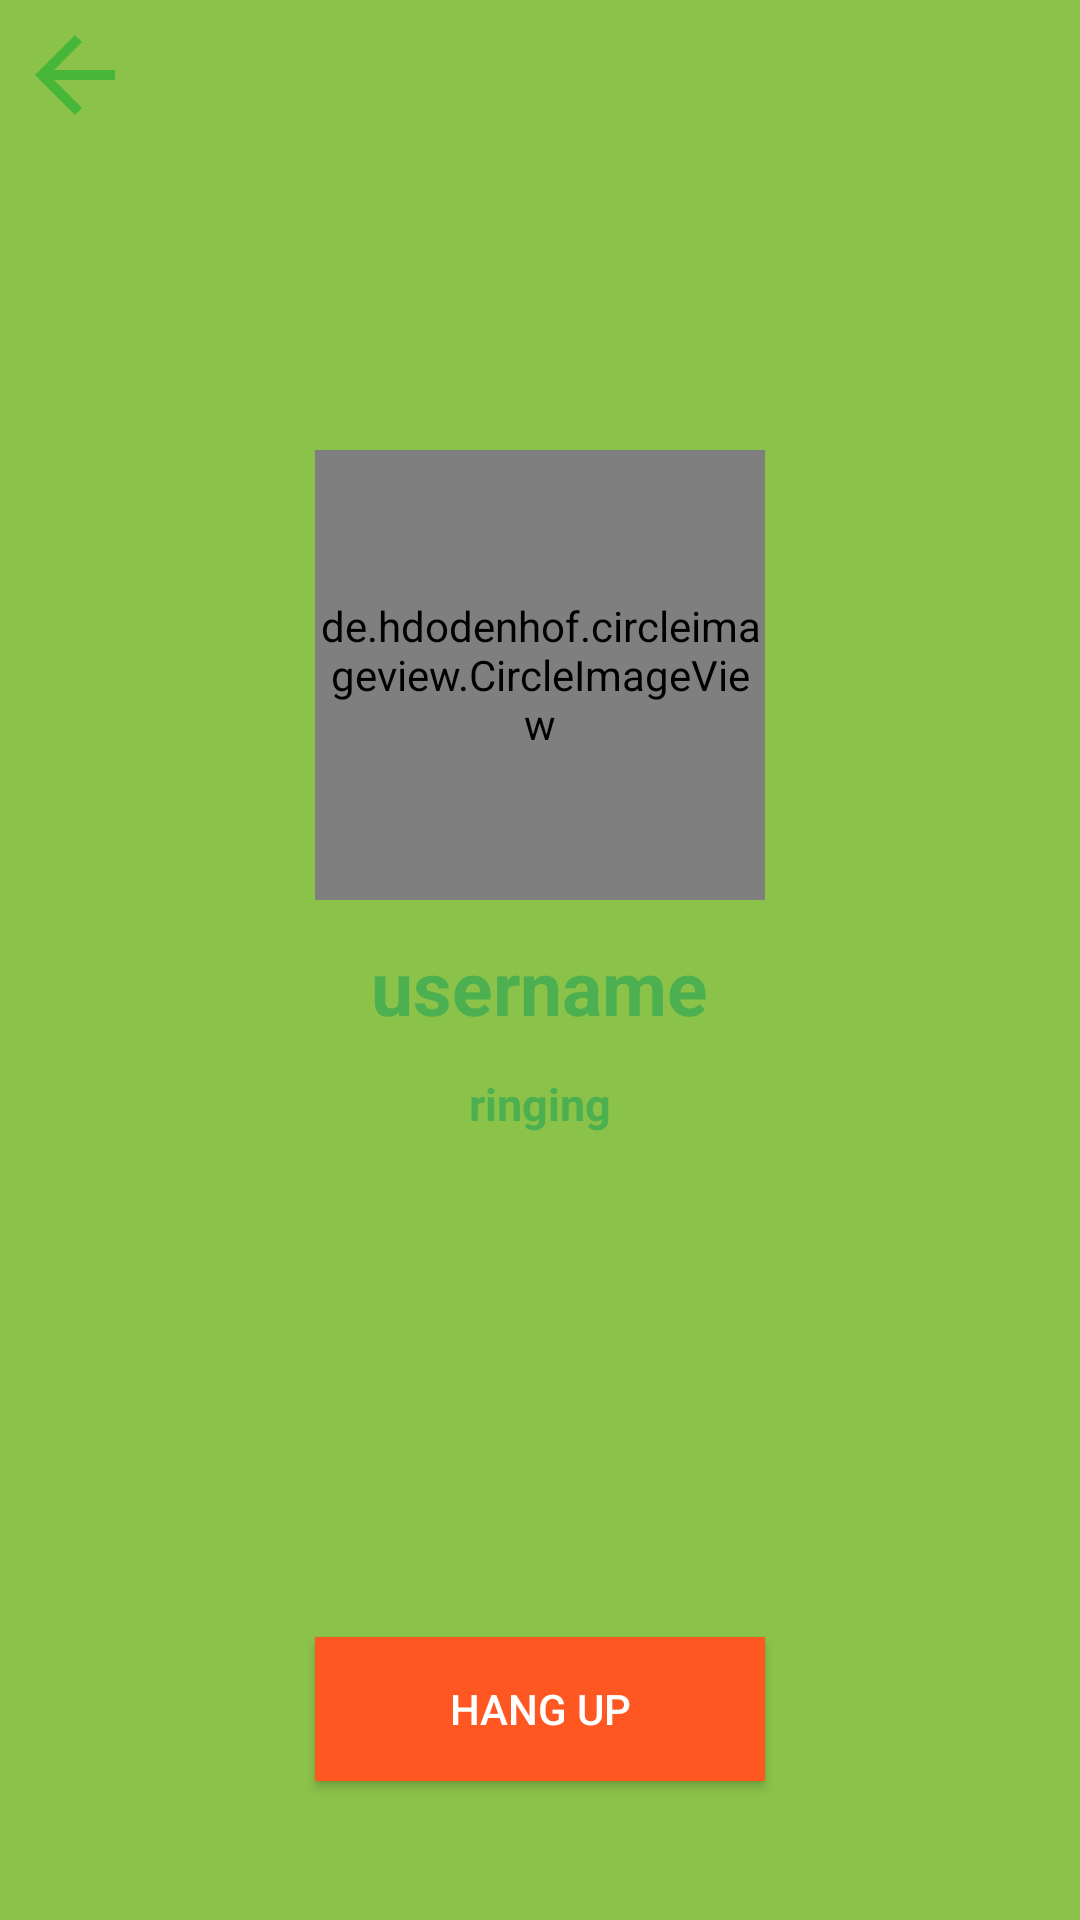

Produce the Android XML layout that renders to this screen, including the resource entries it uses.
<!-- AndroidManifest.xml: application theme AppTheme -->
<!-- res/layout/activity_call.xml -->
<?xml version="1.0" encoding="utf-8"?>
<RelativeLayout xmlns:android="http://schemas.android.com/apk/res/android"
    xmlns:app="http://schemas.android.com/apk/res-auto"
    xmlns:tools="http://schemas.android.com/tools"
    android:layout_width="match_parent"
    android:layout_height="match_parent"
    android:background="@color/colorPrimary"
    tools:context=".CallActivity">

    <ImageButton
        android:id="@+id/back_button"
        android:layout_width="40dp"
        android:layout_height="40dp"
        android:src="@drawable/ic_back"
        android:background="@null"
        android:scaleType="fitCenter"
        android:layout_margin="5dp"/>

    <de.hdodenhof.circleimageview.CircleImageView
        android:layout_width="150dp"
        android:layout_height="150dp"
        android:src="@mipmap/ic_user_default"
        android:layout_centerHorizontal="true"
        android:layout_marginTop="150dp"
        android:id="@+id/profile_image"/>

    <TextView
        android:id="@+id/username"
        android:layout_width="wrap_content"
        android:layout_height="wrap_content"
        android:layout_below="@id/profile_image"
        android:layout_centerHorizontal="true"
        android:layout_marginTop="12dp"
        android:text="username"
        android:textColor="@color/colorPrimaryDark"
        android:textSize="25dp"
        android:textStyle="bold" />

    <TextView
        android:id="@+id/status"
        android:layout_width="wrap_content"
        android:layout_height="wrap_content"
        android:layout_below="@id/username"
        android:layout_centerHorizontal="true"
        android:layout_marginTop="12dp"
        android:text="ringing"
        android:textColor="@color/colorPrimaryDark"
        android:textSize="15dp"
        android:textStyle="bold" />

    <Button
        android:id="@+id/pickup_button"
        android:layout_width="150dp"
        android:layout_height="wrap_content"
        android:layout_above="@id/action_button"
        android:layout_marginBottom="-180dp"
        android:layout_centerHorizontal="true"
        android:background="@color/colorPrimaryDark"
        android:text="Pick up"
        android:visibility="gone"
        android:textColor="#fff" />

    <Button
        android:id="@+id/action_button"
        android:layout_width="150dp"
        android:layout_height="wrap_content"
        android:layout_below="@id/username"
        android:layout_marginTop="200dp"
        android:layout_centerHorizontal="true"
        android:background="#FF5722"
        android:text="Hang up"
        android:textColor="#fff" />

</RelativeLayout>
<!-- resources referenced by this layout -->
<resources>
  <color name="colorPrimary">#8BC34A</color>
  <color name="colorPrimaryDark">#4CAF50</color>
  <!-- drawable ic_back (drawable-anydpi) -->
  <vector xmlns:android="http://schemas.android.com/apk/res/android"
      android:width="24dp"
      android:height="24dp"
      android:viewportWidth="24"
      android:viewportHeight="24"
      android:tint="#34B433"
      android:alpha="0.8">
      <path
          android:fillColor="#FF000000"
          android:pathData="M20,11H7.83l5.59,-5.59L12,4l-8,8 8,8 1.41,-1.41L7.83,13H20v-2z"/>
  </vector>
  <!-- mipmap ic_user_default: png bitmap (mipmap-hdpi, 1356 bytes) -->
  <style name="AppTheme" parent="Theme.AppCompat.Light.NoActionBar">
          
          <item name="colorPrimary">@color/colorPrimary</item>
          <item name="colorPrimaryDark">@color/colorPrimaryDark</item>
          <item name="colorAccent">@color/colorAccent</item>
      </style>
  <color name="colorAccent">#03DAC5</color>
</resources>
